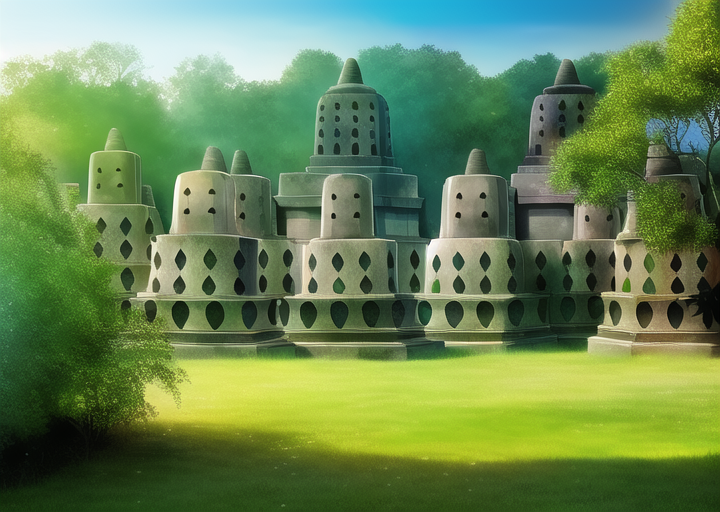
Generation parameters embedded in this image by AUTOMATIC1111 Stable Diffusion web UI or a fork of it (Forge, ...) (PNG 'parameters' text chunk):
masterpiece, best quality, borobudur temple, daytime, cartoon, forest, village


Negative prompt: lowres, bad anatomy, bad hands, text, error, missing fingers, extra digit, fewer digits, cropped, worst quality, low quality, normal quality, jpeg artifacts, signature, watermark, username, blurry, artist name, road
Steps: 38, Sampler: Euler a, CFG scale: 12, Seed: 1470149815, Size: 720x512, Model hash: 89d59c3dde, Model: nai, Clip skip: 2, Version: v1.3.1